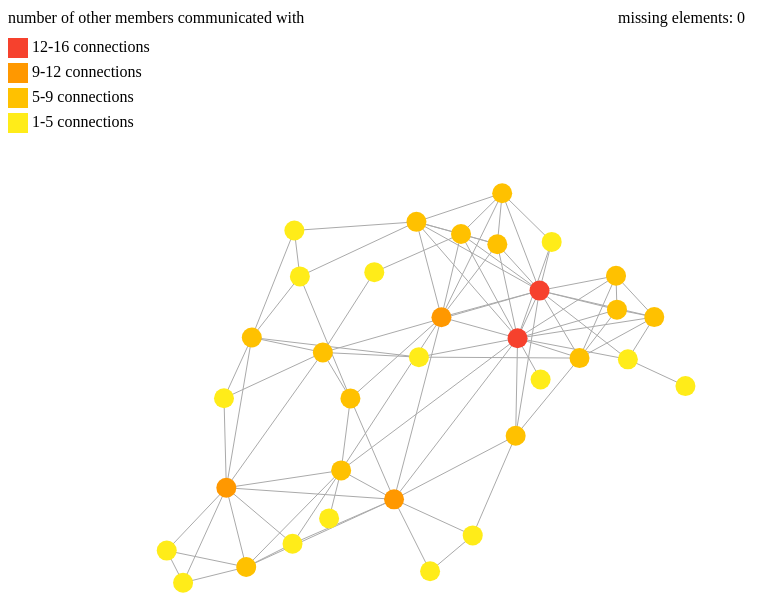
D3 v7 page, settled after 480 driven frames (8 s of simulated time); the page loaded 1 data file(s).


// ── charts.js




// set the dimensions and margins of the graph
var margin = {top: 10, right: 30, bottom: 30, left: 60},
    width = 800 - margin.left - margin.right,
    height = 760 - margin.top - margin.bottom;

// append the svg object to the body of the page
var svg = d3.select("#test")
  .append("svg")
    .attr("width", width + margin.left + margin.right)
    .attr("height", height + margin.top + margin.bottom)
  .append("g")
    .attr('id', 'nodes')
    .attr("transform",
          "translate(" + margin.left + "," + margin.top + ")");


//Read the data
d3.json('data/terrorists.json').
    // Now I can use this dataset:
    then(function(data) {
	// create scales
 var importance = d3.map(data.nodes, d => d.value);
 var color_scale = d3.scaleQuantize()
	    .domain(d3.extent(importance))
	    .range(['#FFEC19', '#FFC100', '#FF9800', '#F6412D'])
 var link = svg
        .selectAll("line")
        .data(data.links)
        .enter()
        .append("line")
            .style("stroke", "#aaa")

    // Initialize the nodes
    var node = svg
        .selectAll("circle")
	// notify data of the identifier of data
        .data(data.nodes, (e)=> e.id)
        .enter()
        .append("circle")
            .attr("r", 10)
            .style("fill", (d)=>color_scale(d.value))
	    .on('mouseover', mouseover)
	    .on('mouseout', mouseleave)
	    .on('click', remove_nodes);
	 
    // Let's list the force we wanna apply on the network
    var simulation = d3.forceSimulation(data.nodes) // Force algorithm is applied to data.nodes
            .force("link", d3.forceLink()   // This force provides links between nodes
                        .id(function(d) { return d.id; })  // This provide    the id of a node
                        .links(data.links)  // and this the list of links
		    
            )
            .force("charge", d3.forceManyBody().strength(-200)) // This adds repulsion between nodes. Play with the -400 for the repulsion strength
            .force("center", d3.forceCenter(width / 2, height / 2)) // This force attracts nodes to the center of the svg area
            .on("end", ticked); // This function is run at each iteration of the force algorithm, updating the nodes position.
	

    function ticked() {
        link
        	.attr("x1", function(d) { return d.source.x; })
                .attr("y1", function(d) { return d.source.y; })
                .attr("x2", function(d) { return d.target.x; })
                .attr("y2", function(d) { return d.target.y; });

        node
                 .attr("cx", function (d) { return d.x; })
                 .attr("cy", function(d) { return d.y; });
    }

// create legend
var legend = d3.select('div').select('svg').selectAll('#legend')
		.data([null])
		.enter()
		.append('g')
		.attr('class', 'legend')

var size = 20
//title
legend.selectAll('#title')
	    .data([null])
	    .enter()
	    .append('text')
	    .attr('class', 'title')
	    .attr('x', 0)
	    .attr('y', 5 +size/2)
	    .text('number of other members communicated with');

var dots = legend.selectAll('rect')
	.data(color_scale.range().reverse())
	.enter()
	.append('rect')
	  .attr('x', 0)
	  .attr('y', (d,i)=> 30+i*(size+5))
	  .attr('width', size)
	  .attr('height', size)
	  .style('fill', (d)=>d);

var legend_text = legend.selectAll('annotations')
	    .data(color_scale.range().reverse())
	    .enter()
	    .append('text')
	      .attr('x', size*1.2)
	      .attr('y', (d,i) => 30+i*(size+5)+(size/2))
	      .text((d)=>Math.round(color_scale.invertExtent(d)[0])+ '-'+ Math.round(color_scale.invertExtent(d)[1]) + ' connections')
	      .attr('text-anchor', 'left')
	      .style('alignment-baseline', 'middle');

// indicator of number of nodes removed
var indicator = d3.select('div').select('svg').selectAll('#indicator')
	    .data([null])
	    .enter()
	    .append('g')
	      .attr('transform', `translate(${width - 100}, 15)`);

indicator.append('text')
	    .text('missing elements: 0');


//remove important nodes
var current_nodes = data.nodes;
var current_links = data.links;
function remove_nodes(event, node_data){
	console.log(color_scale(5))
	var nodes_removed = current_nodes.filter((d)=>d.id!==node_data.id);

	node.data(nodes_removed, (e)=>e.id).exit().remove();
	// update what nodes are available
	current_nodes = nodes_removed;

	var links_removed = filter_links(current_links, node_data.id)
	simulation.nodes(nodes_removed);
	simulation.force('link').links(links_removed);
	link.data(links_removed).exit().remove();
	// update what links are available
	current_links = links_removed;

	// rerun simulation with node removed
	simulation.restart();

	indicator.select('text').text(`missing elements: ${data.nodes.length - current_nodes.length}`)
	// remove tooltip to prevent strange behavior
	mouseleave(event, node_data);
}

/* in progress
// reset checkbox
var input = d3.select('body').selectAll('input')
	.data([null])
	.enter()
	.append('button')
	  .html('reset visual')
	  .attr('id', 'reset')

document.getElementById('reset').addEventListener('click', reset_visual);
function reset_visual(){
	console.log(current_nodes);
	console.log(data.nodes);
	current_nodes = data.nodes;
	current_links = data.links;
	node = node.data(data.nodes, (d)=> d.id)	

	node.enter().append('circle')
		.attr("r", 10)
		    .style("fill", (d)=>color_scale(d.value))
		    .on('mouseover', mouseover)
		    .on('mouseout', mouseleave)
		    .on('click', remove_nodes);
	
	simulation.nodes(data.nodes);
	
	link = link.data(data.links);
	link.enter()
		.append('line')
		.style('stroke', '#aaa');

	simulation.force('link').links(data.links);
	simulation.restart();
}
*/
});
//tooltip functions
var tooltip = d3.select('#test').select('svg').append('g')
	.style('opacity', 0);
tooltip.append('rect')
	.attr('width', 50+'%')
	.attr('height', 50)
	.attr('fill', 'white')
	.attr('stroke', 'black');

var mouseover = (event, d) => {
	// creates text inside the toolbox if it doesn't exist yet
	tooltip.selectAll('text')
		.data([null])
		.enter()
		.append('text')
		.attr('y', 25)
		.attr('x', 5);

	tooltip.style('opacity', 1);
	const text = tooltip.select('text')
		.text(d.name + ' ' + d.value);
	const [x,y] = d3.pointer(event);
	tooltip.attr('transform', `translate(${x}, ${y-50})`)
	var bbox = text.node().getBBox();
	tooltip.select('rect')
		.attr('width', bbox.width+10)
}

var mouseleave = (event, d)=>{
	tooltip
	      .style("opacity", 0);
	// move tooltip so it doesn't block any nodes
	tooltip.attr('transform', 'translate(0,0)');
}
// compare function for data.node
function compare(a,b){

	a =  Number(a.value);
	b = Number(b.value);

	if (a > b) return -1;
	else if (a === b) return 0;
	else return 1;
}	
function filter_links(links, remove){
	links = links.filter((l)=>l.source.id !== remove && l.target.id !== remove)	
	return links
}


### data: data/terrorists.json
{
 "nodes": [
  {
   "id": "0",
   "name": "Mohamed Atta",
   "value": 16
  },
  {
   "id": "1",
   "name": "Abdul Aziz Al-Omari",
   "value": 9
  },
  {
   "id": "2",
   "name": "Ziad Jarrah",
   "value": 7
  },
  {
   "id": "3",
   "name": "Ramzi Omar",
   "value": 5
  },
  {
   "id": "4",
   "name": "Said Bahaji",
   "value": 6
  },
  {
   "id": "5",
   "name": "Zacariya Essabar",
   "value": 5
  },
  {
   "id": "6",
   "name": "Marwan Al-Shehhi",
   "value": 14
  },
  {
   "id": "7",
   "name": "Shaykh Saiid",
   "value": 3
  },
  "... 26 more items"
 ],
 "links": [
  {
   "source": "0",
   "target": "1",
   "value": 1
  },
  {
   "source": "0",
   "target": "2",
   "value": 1
  },
  {
   "source": "0",
   "target": "32",
   "value": 1
  },
  {
   "source": "0",
   "target": "33",
   "value": 1
  },
  {
   "source": "0",
   "target": "29",
   "value": 1
  },
  {
   "source": "0",
   "target": "21",
   "value": 1
  },
  {
   "source": "0",
   "target": "18",
   "value": 1
  },
  {
   "source": "0",
   "target": "6",
   "value": 1
  },
  "... 85 more items"
 ]
}